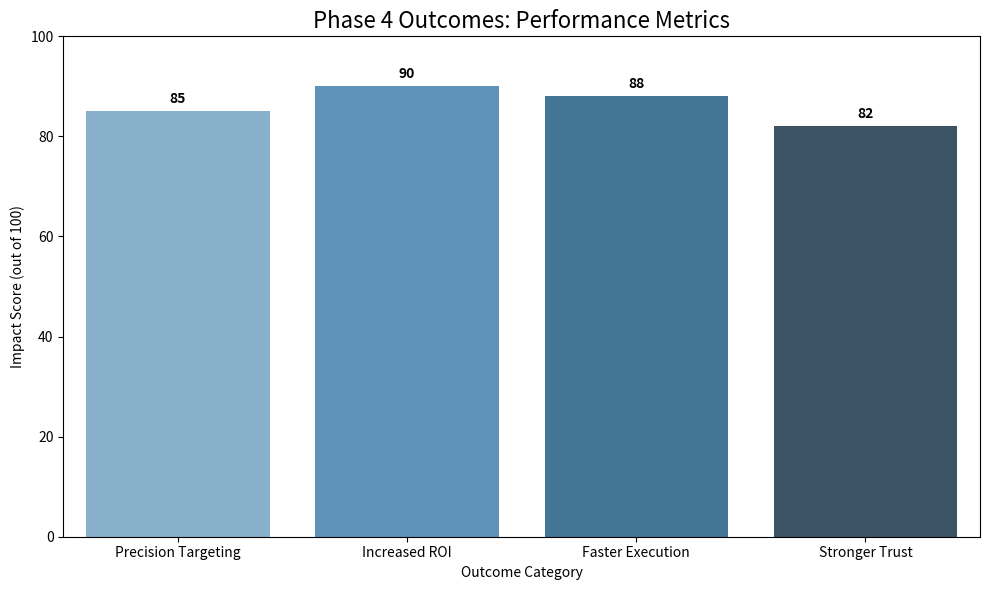

The matplotlib source for this figure:
# Import required libraries
import matplotlib.pyplot as plt
import seaborn as sns
import pandas as pd

# Create a DataFrame with Phase 4 marketing outcomes and their impact scores
data = pd.DataFrame({
    'Outcome': ["Precision Targeting", "Increased ROI", "Faster Execution", "Stronger Trust"],
    'Impact Score': [85, 90, 88, 82]  # Scores out of 100 representing performance impact
})

# Set figure size for better readability
plt.figure(figsize=(10, 6))

# Create a barplot using seaborn to visualize impact scores for each outcome
sns.barplot(
    data=data,
    x='Outcome',
    y='Impact Score',
    hue='Outcome',        # Add color differentiation for each outcome
    palette='Blues_d',    # Use a blue color palette
    legend=False          # Hide legend (not needed due to distinct x-axis labels)
)

# Add plot title and axis labels
plt.title("Phase 4 Outcomes: Performance Metrics", fontsize=16)
plt.ylabel("Impact Score (out of 100)")
plt.xlabel("Outcome Category")
plt.ylim(0, 100)  # Set y-axis limit for better scaling

# Annotate each bar with its impact score
for index, row in data.iterrows():
    plt.text(index, row['Impact Score'] + 1, str(row['Impact Score']),
             ha='center', va='bottom', fontweight='bold')

# Optimize layout and show the plot
plt.tight_layout()
plt.show()
